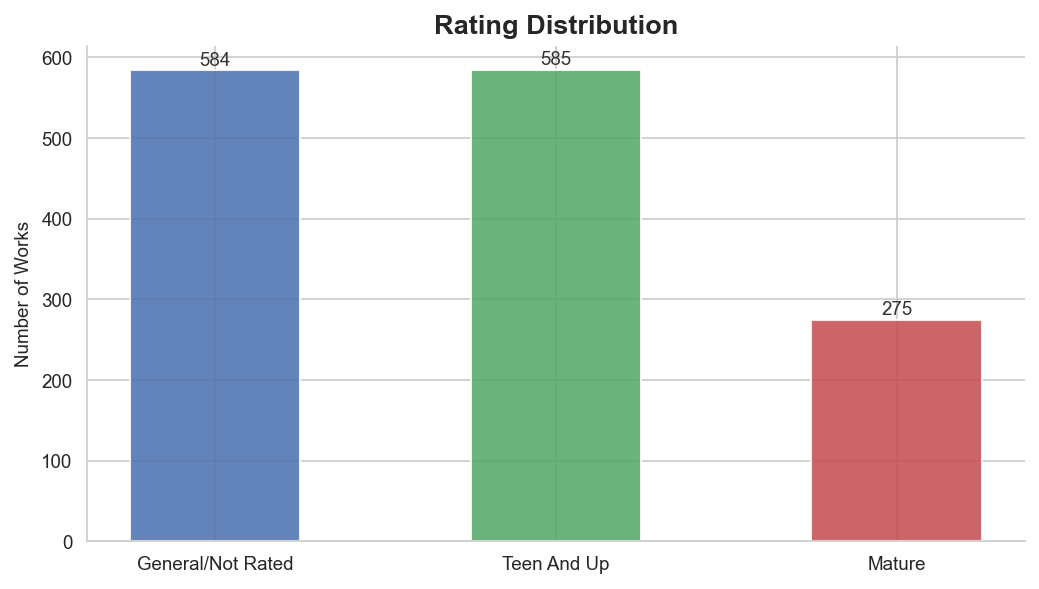

The data file committed next to this chart (first rows):
rating_group, n_works
General/Not Rated, 584
Teen And Up, 585
Mature, 275
